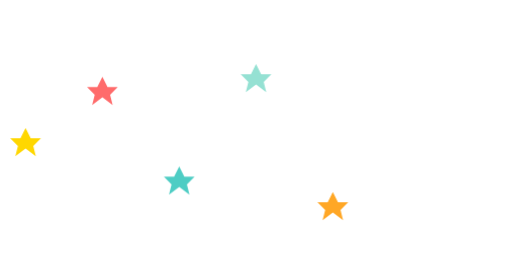
t = 0.00 s
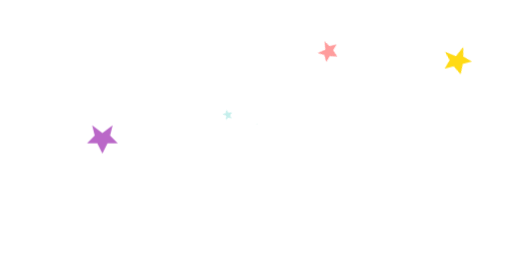
t = 1.00 s
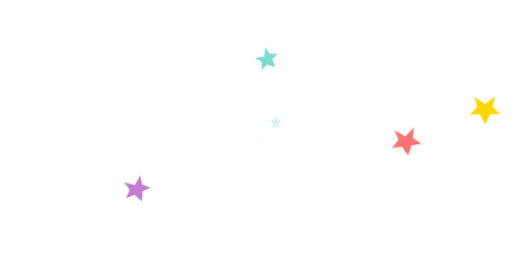
t = 1.25 s
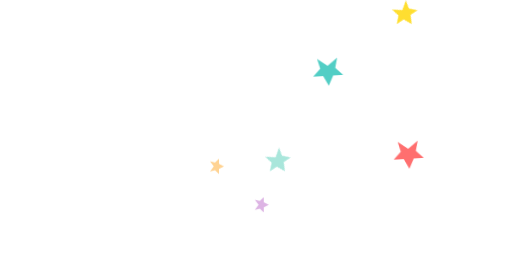
t = 1.50 s
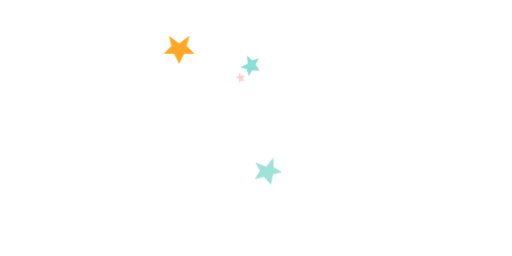
t = 2.00 s
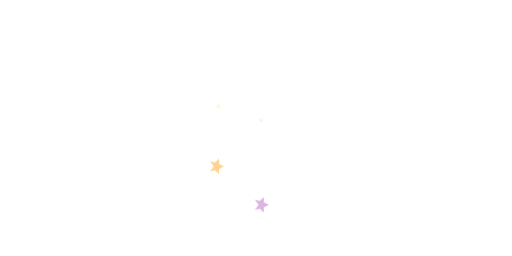
t = 2.50 s

The animated SVG that drew these frames (rendered in a browser with its animation timeline set to each time). Animation: 1 CSS @keyframes rule; one cycle of 3.00 s, repeats indefinitely.

<svg width="200" height="100" viewBox="0 0 200 100" xmlns="http://www.w3.org/2000/svg">
  <defs>
    <style>
      .sparkle { 
        animation: sparkle 2s infinite ease-in-out; 
        transform-origin: center;
      }
      .sparkle:nth-child(2) { animation-delay: 0.2s; }
      .sparkle:nth-child(3) { animation-delay: 0.4s; }
      .sparkle:nth-child(4) { animation-delay: 0.6s; }
      .sparkle:nth-child(5) { animation-delay: 0.8s; }
      .sparkle:nth-child(6) { animation-delay: 1.0s; }
      
      @keyframes sparkle {
        0%, 100% { opacity: 0; transform: scale(0) rotate(0deg); }
        50% { opacity: 1; transform: scale(1) rotate(180deg); }
      }
    </style>
  </defs>
  
  <!-- Sparkle particles -->
  <g class="sparkle">
    <polygon points="10,50 12,54 16,54 13,57 14,61 10,58 6,61 7,57 4,54 8,54" fill="#FFD700"/>
  </g>
  
  <g class="sparkle">
    <polygon points="40,30 42,34 46,34 43,37 44,41 40,38 36,41 37,37 34,34 38,34" fill="#FF6B6B"/>
  </g>
  
  <g class="sparkle">
    <polygon points="70,65 72,69 76,69 73,72 74,76 70,73 66,76 67,72 64,69 68,69" fill="#4ECDC4"/>
  </g>
  
  <g class="sparkle">
    <polygon points="100,25 102,29 106,29 103,32 104,36 100,33 96,36 97,32 94,29 98,29" fill="#95E1D3"/>
  </g>
  
  <g class="sparkle">
    <polygon points="130,75 132,79 136,79 133,82 134,86 130,83 126,86 127,82 124,79 128,79" fill="#FFA726"/>
  </g>
  
  <g class="sparkle">
    <polygon points="160,40 162,44 166,44 163,47 164,51 160,48 156,51 157,47 154,44 158,44" fill="#BA68C8"/>
  </g>
</svg>